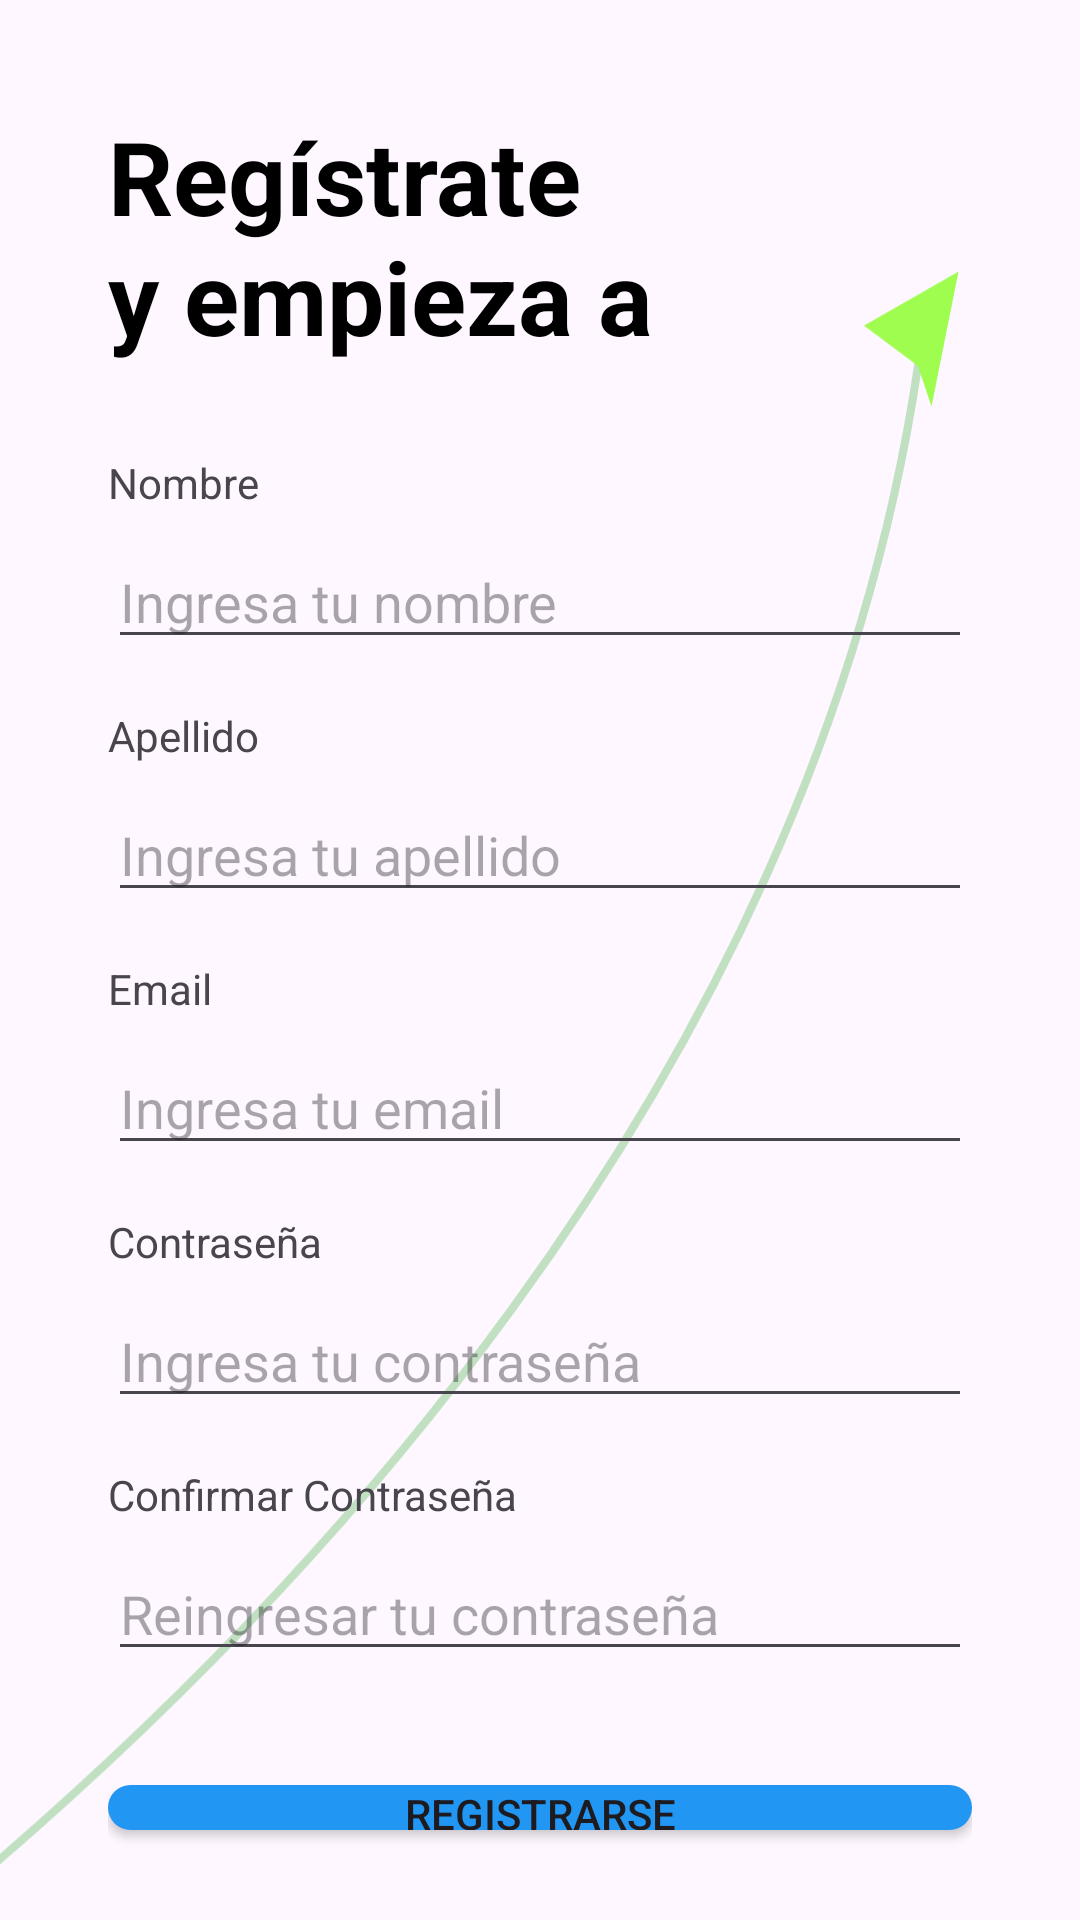

Produce the Android XML layout that renders to this screen, including the resource entries it uses.
<!-- AndroidManifest.xml: application theme Theme.Evaluacion_M4 -->
<!-- res/layout/activity_login_singup.xml -->
<?xml version="1.0" encoding="utf-8"?>
<androidx.constraintlayout.widget.ConstraintLayout xmlns:android="http://schemas.android.com/apk/res/android"
    xmlns:app="http://schemas.android.com/apk/res-auto"
    xmlns:tools="http://schemas.android.com/tools"
    android:id="@+id/main"
    android:layout_width="match_parent"
    android:layout_height="match_parent"
    tools:context=".SignupPage">

    <ImageView
        android:id="@+id/img_background_vector"
        android:layout_width="0dp"
        android:layout_height="0dp"
        android:scaleType="centerCrop"
        android:src="@drawable/background_arrow_curve"
        android:alpha="0.7"
        app:layout_constraintBottom_toBottomOf="parent"
        app:layout_constraintEnd_toEndOf="parent"
        app:layout_constraintStart_toStartOf="parent"
        app:layout_constraintTop_toTopOf="parent" />

    <LinearLayout
        android:layout_width="match_parent"
        android:layout_height="match_parent"
        android:orientation="vertical"
        android:paddingLeft="36dp"
        android:paddingRight="36dp"
        android:paddingTop="20dp"
        android:paddingBottom="20dp">

        <ImageView
            android:id="@+id/imgViewStatusbar"
            android:layout_width="match_parent"
            android:layout_height="wrap_content" />

        <TextView
            android:id="@+id/textView"
            android:layout_width="match_parent"
            android:layout_height="wrap_content"
            android:layout_marginTop="16dp"
            android:text="Regístrate y empieza a transferir!!"
            android:textColor="@color/black"
            android:textSize="34sp"
            android:textStyle="bold"
            android:lines="2" />

        
        <TextView
            android:id="@+id/txtViewnombreSingUpPage"
            android:layout_width="wrap_content"
            android:layout_height="wrap_content"
            android:layout_marginTop="30dp"
            android:text="Nombre" />

        <EditText
            android:id="@+id/editTxtnombreSingUpPage"
            android:layout_width="match_parent"
            android:layout_height="wrap_content"
            android:layout_marginTop="8dp"
            android:hint="Ingresa tu nombre"
            android:inputType="textPersonName" />

        
        <TextView
            android:id="@+id/txtViewapellidosSingUpPage"
            android:layout_width="wrap_content"
            android:layout_height="wrap_content"
            android:layout_marginTop="16dp"
            android:text="Apellido" />

        <EditText
            android:id="@+id/editTxtapellidosSingUpPage"
            android:layout_width="match_parent"
            android:layout_height="wrap_content"
            android:layout_marginTop="8dp"
            android:hint="Ingresa tu apellido"
            android:inputType="textPersonName" />


        <TextView
            android:id="@+id/txtViewemailSingUpPage"
            android:layout_width="wrap_content"
            android:layout_height="wrap_content"
            android:layout_marginTop="16dp"
            android:text="Email" />

        <EditText
            android:id="@+id/editTxtemailSingUpPage"
            android:layout_width="match_parent"
            android:layout_height="wrap_content"
            android:layout_marginTop="8dp"
            android:hint="Ingresa tu email"
            android:inputType="textEmailAddress" />


        <TextView
            android:id="@+id/txtViewcontrasenyaSingUpPage"
            android:layout_width="wrap_content"
            android:layout_height="wrap_content"
            android:layout_marginTop="16dp"
            android:text="Contraseña" />

        <EditText
            android:id="@+id/editTxtcontrasenyaSingUpPage"
            android:layout_width="match_parent"
            android:layout_height="wrap_content"
            android:layout_marginTop="8dp"
            android:hint="Ingresa tu contraseña"
            android:inputType="textPassword" />


        <TextView
            android:id="@+id/txtViewrecontrasenyaSingUpPage"
            android:layout_width="wrap_content"
            android:layout_height="wrap_content"
            android:layout_marginTop="16dp"
            android:text="Confirmar Contraseña" />

        <EditText
            android:id="@+id/editTxtrecontrasenyaSingUpPage"
            android:layout_width="match_parent"
            android:layout_height="wrap_content"
            android:layout_marginTop="8dp"
            android:layout_marginBottom="30dp"
            android:hint="Reingresar tu contraseña"
            android:inputType="textPassword" />


        <Button
            android:id="@+id/btnSingUpPage"
            android:layout_width="match_parent"
            android:layout_height="wrap_content"
            android:layout_marginTop="8dp"
            android:layout_marginBottom="10dp"
            android:text="Registrarse"
            android:background="@drawable/boton_redondo" />


        <TextView
            android:id="@+id/tvYaTienesCuentaSingUpPage"
            android:layout_width="wrap_content"
            android:layout_height="wrap_content"
            android:layout_marginTop="16dp"
            android:layout_gravity="center"
            android:text="¿Ya tienes una cuenta? Inicia sesión"
            android:textStyle="bold"
            android:textColor="@color/celesteM4" />

    </LinearLayout>
</androidx.constraintlayout.widget.ConstraintLayout>
<!-- resources referenced by this layout -->
<resources>
  <color name="black">#FF000000</color>
  <color name="celesteM4">#FF2196F3</color>
  <!-- drawable background_arrow_curve (drawable) -->
  <vector xmlns:android="http://schemas.android.com/apk/res/android"
      android:width="400dp"
      android:height="800dp"
      android:viewportWidth="400"
      android:viewportHeight="800">
  
      <path
  
  
          android:pathData="M-20,750 C100,650 300,450 340,180"
          android:strokeColor="#A5D6A7"
          android:strokeWidth="3"
          android:strokeLineCap="round"/>
          
  
      <path
  
  
          android:fillColor="#76FF03"
          android:pathData="M340,180 L320,165 L355,145 L345,195 Z" />
  
  
  </vector>
  
  
  <!-- drawable boton_redondo (drawable) -->
  <?xml version="1.0" encoding="utf-8"?>
  <shape xmlns:android="http://schemas.android.com/apk/res/android">
  <corners android:radius="16dp"/>
      <solid android:color="@color/celesteM4"/>
      </shape>
  <style name="Theme.Evaluacion_M4" parent="Base.Theme.Evaluacion_M4" />
  <style name="Base.Theme.Evaluacion_M4" parent="Theme.Material3.DayNight.NoActionBar">
          
          
      </style>
</resources>
